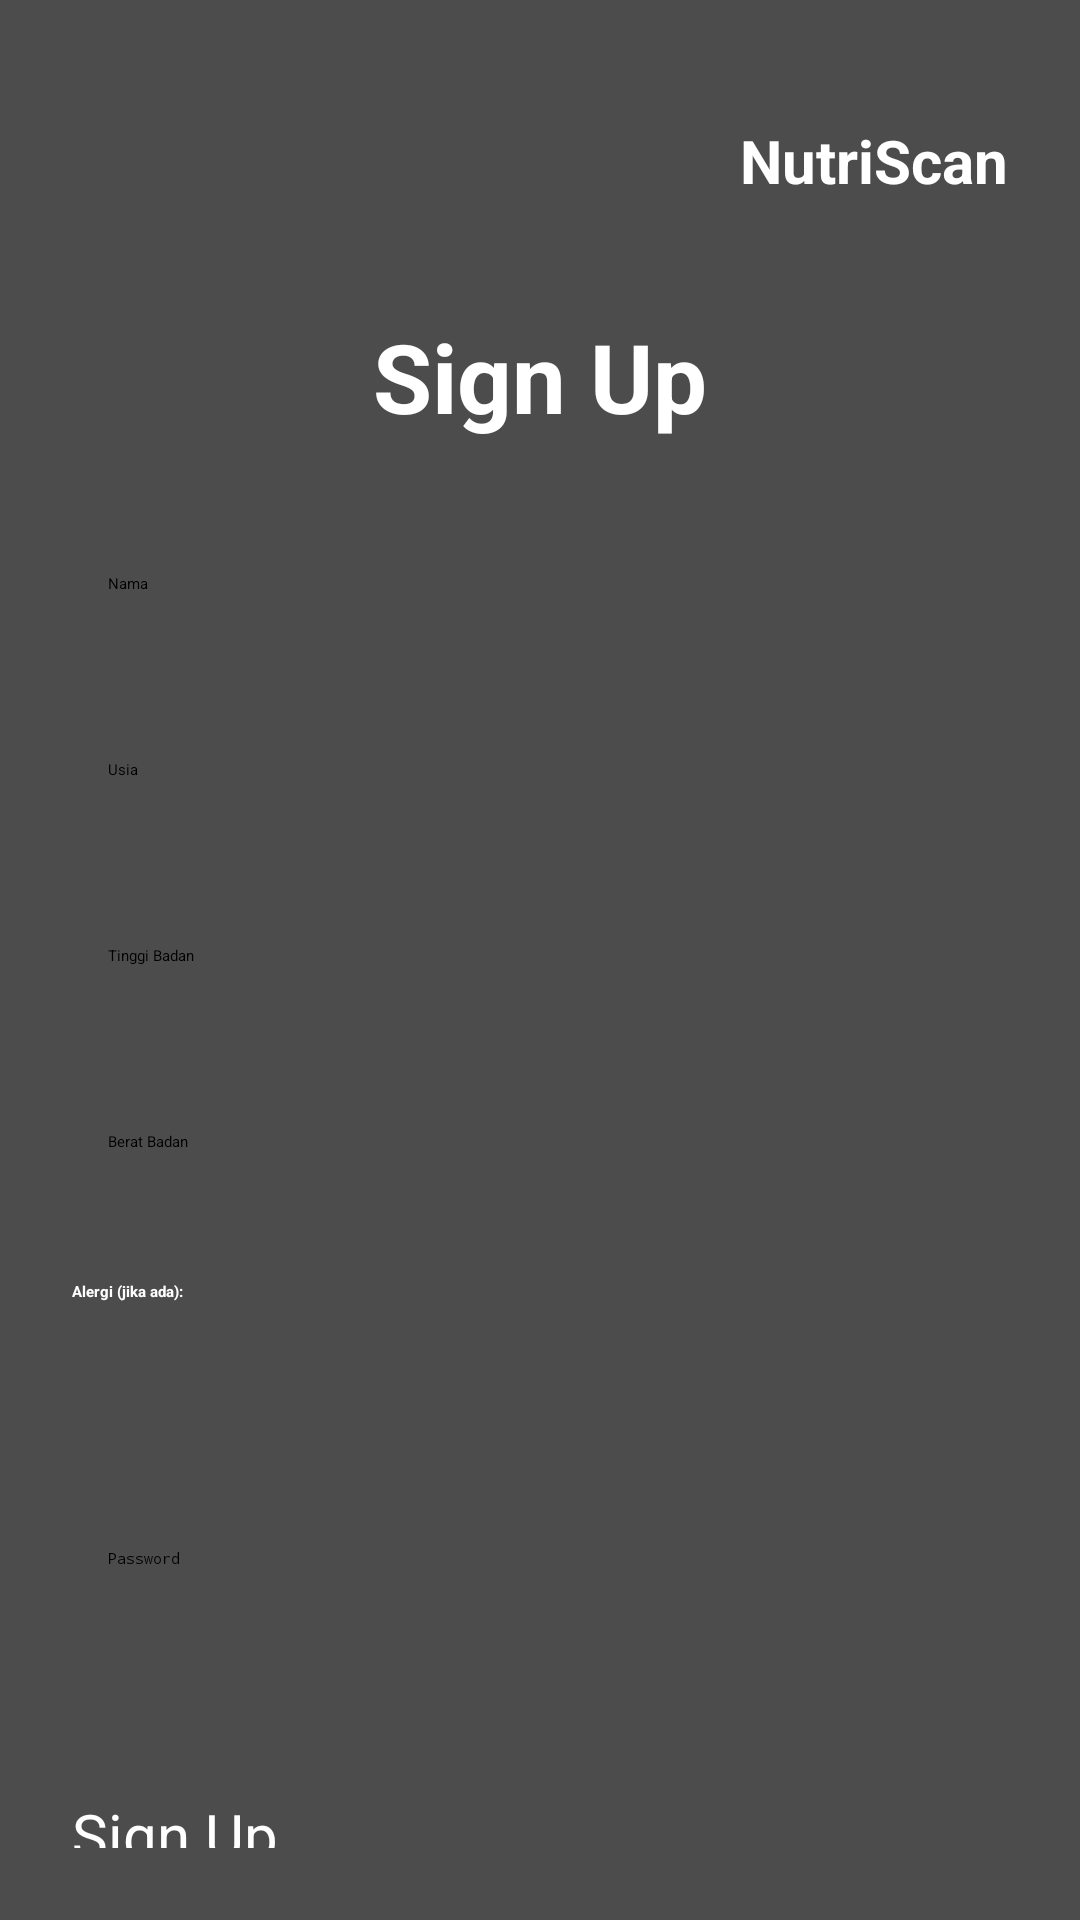

This screen was rendered from an Android layout file. Write that file and the resources it references.
<!-- AndroidManifest.xml: application theme Theme.NutriscanAPP -->
<!-- res/layout/signup_activity.xml -->
<?xml version="1.0" encoding="utf-8"?>
<RelativeLayout xmlns:android="http://schemas.android.com/apk/res/android"
    android:layout_width="match_parent"
    android:layout_height="match_parent">

    
    <ImageView
        android:id="@+id/backgroundImage"
        android:layout_width="match_parent"
        android:layout_height="match_parent"
        android:scaleType="centerCrop"
        android:src="@drawable/background" />

    
    <View
        android:layout_width="match_parent"
        android:layout_height="match_parent"
        android:background="#B3000000" />

    
    <ScrollView
        android:layout_width="match_parent"
        android:layout_height="match_parent"
        android:padding="24dp">

        <RelativeLayout
            android:layout_width="match_parent"
            android:layout_height="wrap_content">

            
            <TextView
                android:id="@+id/logoNutriscan"
                android:layout_width="wrap_content"
                android:layout_height="wrap_content"
                android:text="NutriScan"
                android:textColor="@android:color/white"
                android:textStyle="bold"
                android:textSize="20sp"
                android:layout_alignParentEnd="true"
                android:layout_marginTop="16dp" />

            
            <TextView
                android:id="@+id/signUpTitle"
                android:layout_width="wrap_content"
                android:layout_height="wrap_content"
                android:text="Sign Up"
                android:textSize="32sp"
                android:textColor="@android:color/white"
                android:textStyle="bold"
                android:layout_centerHorizontal="true"
                android:layout_marginTop="80dp" />

            
            <LinearLayout
                android:id="@+id/formContainer"
                android:layout_width="match_parent"
                android:layout_height="wrap_content"
                android:orientation="vertical"
                android:layout_below="@id/signUpTitle"
                android:layout_marginTop="32dp">

                
                <EditText
                    android:layout_width="match_parent"
                    android:layout_height="50dp"
                    android:hint="Nama"
                    android:background="@drawable/rounded_edittext"
                    android:padding="12dp"
                    android:textColor="#000000"
                    android:layout_marginBottom="12dp" />

                
                <EditText
                    android:layout_width="match_parent"
                    android:layout_height="50dp"
                    android:hint="Usia"
                    android:inputType="number"
                    android:background="@drawable/rounded_edittext"
                    android:padding="12dp"
                    android:layout_marginBottom="12dp" />

                
                <EditText
                    android:layout_width="match_parent"
                    android:layout_height="50dp"
                    android:hint="Tinggi Badan"
                    android:inputType="numberDecimal"
                    android:background="@drawable/rounded_edittext"
                    android:padding="12dp"
                    android:layout_marginBottom="12dp" />

                
                <EditText
                    android:layout_width="match_parent"
                    android:layout_height="50dp"
                    android:hint="Berat Badan"
                    android:inputType="numberDecimal"
                    android:background="@drawable/rounded_edittext"
                    android:padding="12dp"
                    android:layout_marginBottom="12dp" />

                
                <TextView
                    android:layout_width="wrap_content"
                    android:layout_height="wrap_content"
                    android:text="Alergi (jika ada):"
                    android:textColor="@android:color/white"
                    android:textStyle="bold"
                    android:layout_marginBottom="8dp" />

                <Spinner
                    android:id="@+id/spinnerAlergi"
                    android:layout_width="match_parent"
                    android:layout_height="50dp"
                    android:background="@drawable/rounded_edittext"
                    android:padding="12dp"
                    android:layout_marginBottom="12dp"
                    android:spinnerMode="dropdown" />

                
                <EditText
                    android:id="@+id/passwordField"
                    android:layout_width="match_parent"
                    android:layout_height="50dp"
                    android:hint="Password"
                    android:inputType="textPassword"
                    android:background="@drawable/rounded_edittext"
                    android:padding="12dp"
                    android:layout_marginBottom="12dp" />

                
                <Button
                    android:id="@+id/btnMulai"
                    android:layout_width="353dp"
                    android:layout_height="52dp"
                    android:layout_marginTop="32dp"
                    android:backgroundTint="#2E7D32"
                    android:text="Sign Up"
                    android:textSize="20sp"
                    android:textColor="#FFFFFF"/>
                <TextView
                    android:id="@+id/txtToLogin"
                    android:layout_width="wrap_content"
                    android:layout_height="wrap_content"
                    android:text="Sudah Punya Akun? Login"
                    android:textColor="#FFFFFF"
                    android:layout_gravity="center"
                    android:layout_marginTop="16dp"
                    android:textStyle="bold"
                    android:textSize="17sp" />
            </LinearLayout>
        </RelativeLayout>
    </ScrollView>
</RelativeLayout>
<!-- resources referenced by this layout -->
<resources>

</resources>
